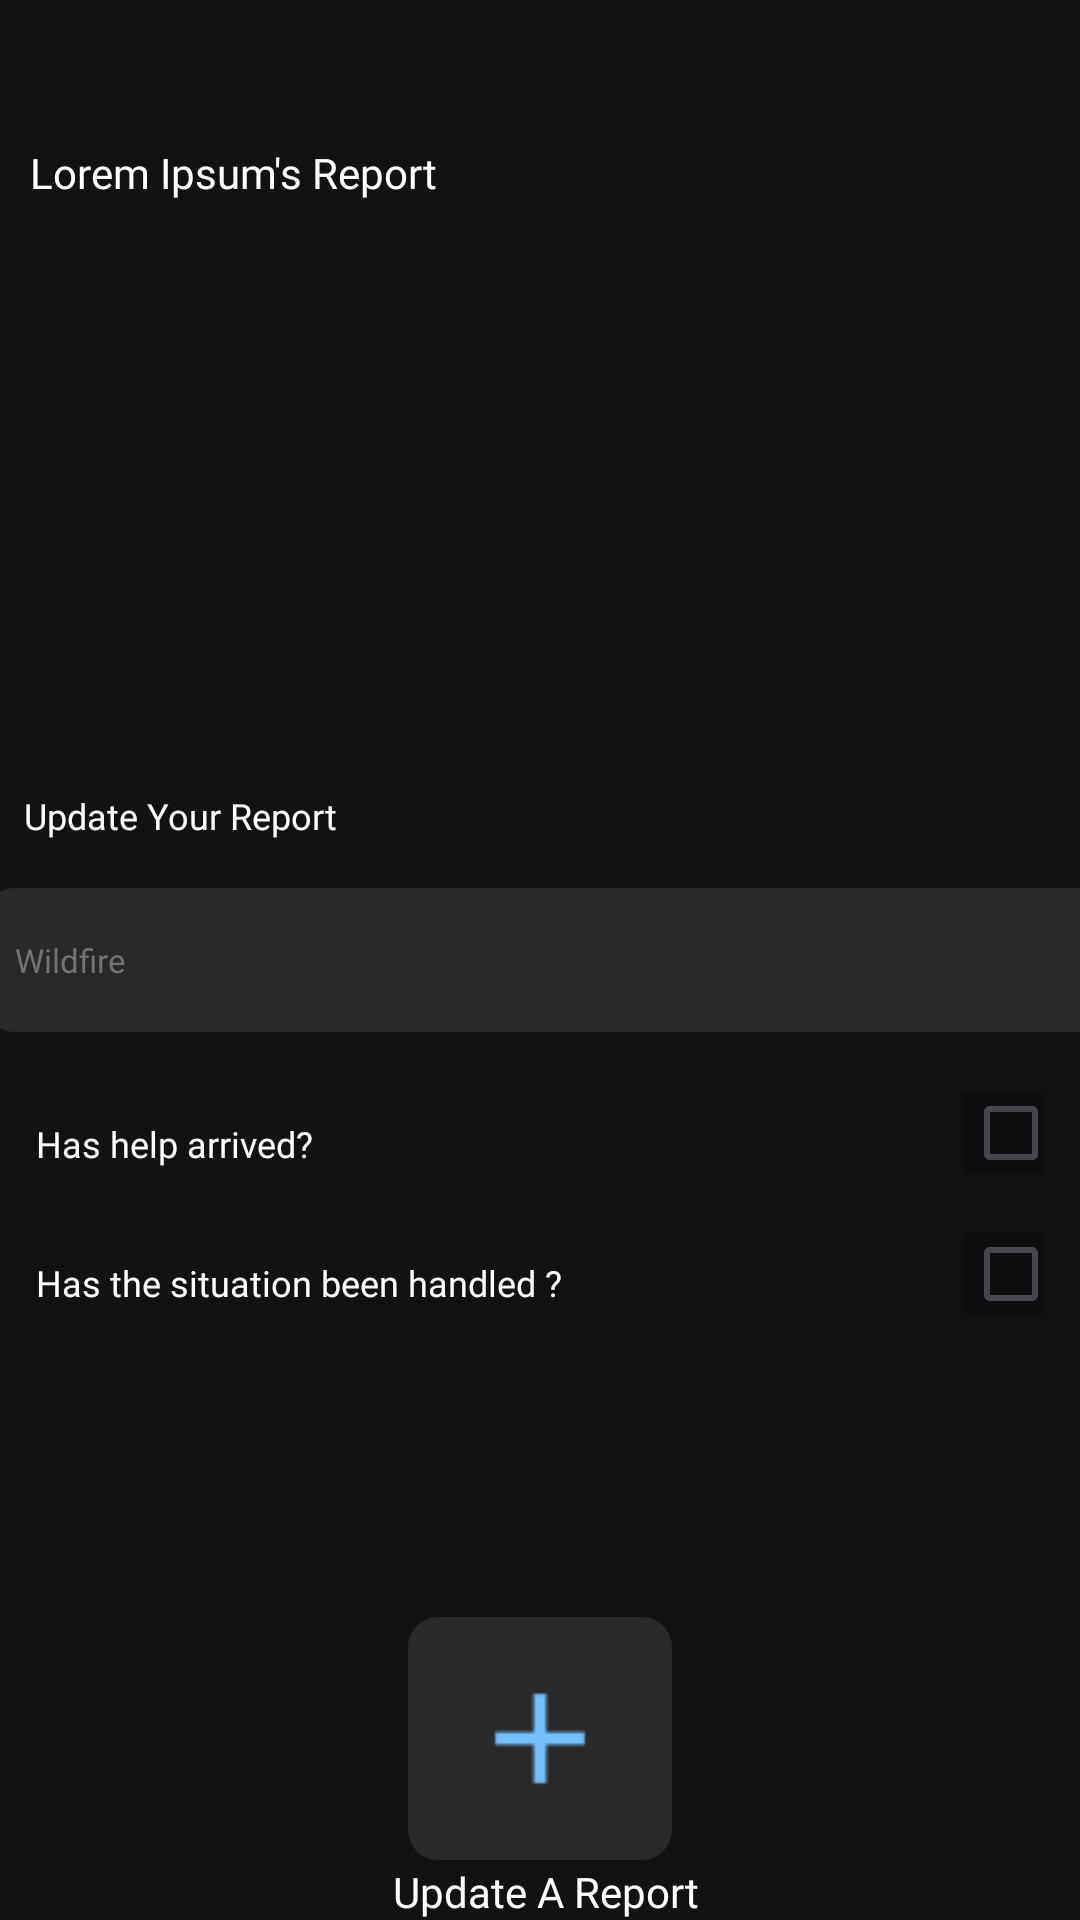

Here is an Android app screen rendered from its layout file. Give the layout XML and the strings, colors and styles it references.
<!-- AndroidManifest.xml: application theme Theme.ProjekPMOBBagianMain -->
<!-- res/layout/update_report.xml -->
<?xml version="1.0" encoding="utf-8"?>
<androidx.constraintlayout.widget.ConstraintLayout xmlns:android="http://schemas.android.com/apk/res/android"
    xmlns:app="http://schemas.android.com/apk/res-auto"
    xmlns:tools="http://schemas.android.com/tools"
    android:layout_width="match_parent"
    android:layout_height="match_parent"
    android:background="@color/basicbg"
    tools:context=".MainActivity">










    <TextView
        android:id="@+id/isiReportSebelum"
        android:layout_width="match_parent"
        android:layout_height="190dp"
        android:textColor="@color/white"
        android:fontFamily="@font/lexendgiga"
        app:layout_constraintTop_toBottomOf="@id/loremipsum"
        android:paddingHorizontal="30dp"
        android:paddingTop="10dp"/>

    









    <CheckBox
        android:id="@+id/help"
        android:layout_width="27dp"
        android:layout_height="27dp"
        android:layout_marginTop="20dp"
        android:layout_marginRight="12dp"
        app:layout_constraintRight_toRightOf="parent"
        android:background="@color/primary_black"
        android:buttonTint="#74C0FC"
        app:layout_constraintTop_toBottomOf="@id/reportColumn" />

    <CheckBox
        android:id="@+id/handled"
        android:layout_width="27dp"
        android:layout_height="27dp"
        android:layout_marginTop="20dp"
        android:layout_marginRight="12dp"
        app:layout_constraintRight_toRightOf="parent"
        android:background="@color/primary_black"
        android:buttonTint="#74C0FC"
        app:layout_constraintTop_toBottomOf="@id/help" />

    <TextView
        android:id="@+id/loremipsum"
        android:layout_width="wrap_content"
        android:layout_height="wrap_content"
        android:text="Lorem Ipsum's Report"
        android:fontFamily="@font/lexendgiga"
        android:textSize="14dp"
        android:layout_marginLeft="10dp"
        app:layout_constraintLeft_toLeftOf="parent"

        android:textColor="@color/white"
        app:layout_constraintTop_toTopOf="parent"
        android:layout_marginTop="48dp"/>

    <EditText
        android:id="@+id/reportColumn"
        android:layout_width="373dp"
        android:layout_height="48dp"
        android:layout_marginTop="296dp"
        android:background="@drawable/round_edge"
        android:fontFamily="@font/lexendgigalight"
        android:hint="Wildfire"
        android:paddingHorizontal="10dp"
        android:textColor="@color/white"
        android:textColorHint="@color/hint_color"
        android:textSize="11sp"
        app:layout_constraintHorizontal_bias="0.421"
        app:layout_constraintLeft_toLeftOf="parent"
        app:layout_constraintRight_toRightOf="parent"
        app:layout_constraintTop_toTopOf="parent" />

    <TextView
        android:id="@+id/HelpArrived"
        android:layout_width="wrap_content"
        android:layout_height="wrap_content"
        android:layout_marginHorizontal="12dp"
        android:layout_marginLeft="12dp"
        android:layout_marginTop="24dp"
        android:fontFamily="@font/lexendgiga"
        android:paddingVertical="5dp"
        android:text="Has help arrived?"
        android:textColor="@color/white"
        android:textSize="12dp"
        app:layout_constraintLeft_toLeftOf="parent"
        app:layout_constraintTop_toBottomOf="@id/reportColumn" />

    <TextView
        android:id="@+id/Handled"
        android:layout_width="wrap_content"
        android:layout_height="wrap_content"
        android:layout_marginHorizontal="12dp"
        android:layout_marginLeft="12dp"
        android:layout_marginTop="20dp"
        android:fontFamily="@font/lexendgiga"
        android:paddingVertical="5dp"
        android:text="Has the situation been handled ?"
        android:textColor="@color/white"
        android:textSize="12dp"
        app:layout_constraintLeft_toLeftOf="parent"
        app:layout_constraintTop_toBottomOf="@id/HelpArrived" />

    <TextView
        android:layout_width="wrap_content"
        android:layout_height="wrap_content"
        android:layout_marginLeft="8dp"
        android:layout_marginBottom="16dp"
        android:fontFamily="@font/lexendgigalight"
        android:text="Update Your Report"
        android:textColor="@color/white"
        android:textSize="12sp"
        app:layout_constraintBottom_toTopOf="@id/reportColumn"
        app:layout_constraintLeft_toLeftOf="parent" />

    <ImageView
        android:id="@+id/imageView4"
        android:layout_width="88dp"
        android:layout_height="81dp"
        android:layout_marginBottom="20dp"
        android:background="@drawable/round_edge"
        android:paddingHorizontal="12dp"
        android:paddingVertical="15dp"
        android:src="@drawable/plus"
        app:layout_constraintBottom_toBottomOf="parent"
        app:layout_constraintLeft_toLeftOf="parent"
        app:layout_constraintRight_toRightOf="parent" />

    <TextView
        android:id="@+id/textView7"
        android:layout_width="wrap_content"
        android:layout_height="wrap_content"
        android:layout_marginLeft="18dp"
        android:layout_marginBottom="0dp"
        android:fontFamily="@font/lexendgiga"
        android:text="Update A Report"
        android:textColor="@color/white"
        app:layout_constraintBottom_toBottomOf="parent"
        app:layout_constraintHorizontal_bias="0.472"
        app:layout_constraintLeft_toLeftOf="parent"
        app:layout_constraintRight_toRightOf="parent" />







</androidx.constraintlayout.widget.ConstraintLayout>
<!-- resources referenced by this layout -->
<resources>
  <color name="basicbg">#121212</color>
  <color name="hint_color">#737373</color>
  <color name="primary_black">#0E0E10</color>
  <color name="white">#FFFFFFFF</color>
  <!-- drawable checkbox_custom (drawable) -->
  <?xml version="1.0" encoding="UTF-8"?>
  <shape xmlns:android="http://schemas.android.com/apk/res/android">
      <solid android:color="#1B2C3C"/>
      <corners android:radius="3dp"/>
  </shape>
  <!-- drawable plus: png bitmap (drawable, 361 bytes) -->
  <!-- drawable round_edge (drawable) -->
  <?xml version="1.0" encoding="UTF-8"?>
  <shape xmlns:android="http://schemas.android.com/apk/res/android">
      <solid android:color="@color/button_background"/>
      <corners android:radius="10dp"/>
  </shape>
  <style name="Theme.ProjekPMOBBagianMain" parent="Base.Theme.ProjekPMOBBagianMain" />
  <color name="button_background">#292929</color>
  <style name="Base.Theme.ProjekPMOBBagianMain" parent="Theme.Material3.DayNight.NoActionBar">
          
          
      </style>
</resources>
